Image classification data set "dataset" (schwein69/VA_Project on GitHub). Class labels (5): fist, index finger pointing, open palm, pinch, two fingers.

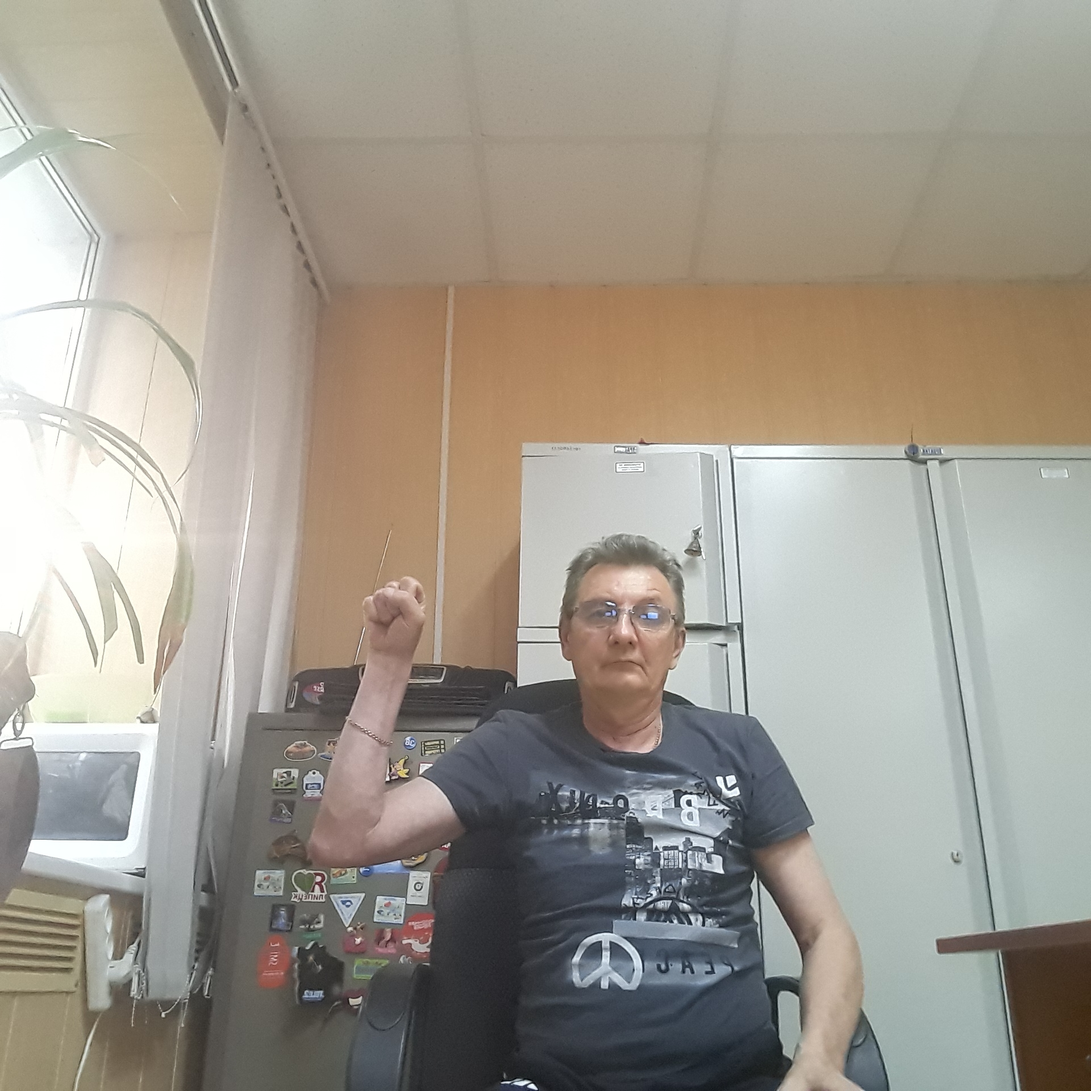
Label: fist

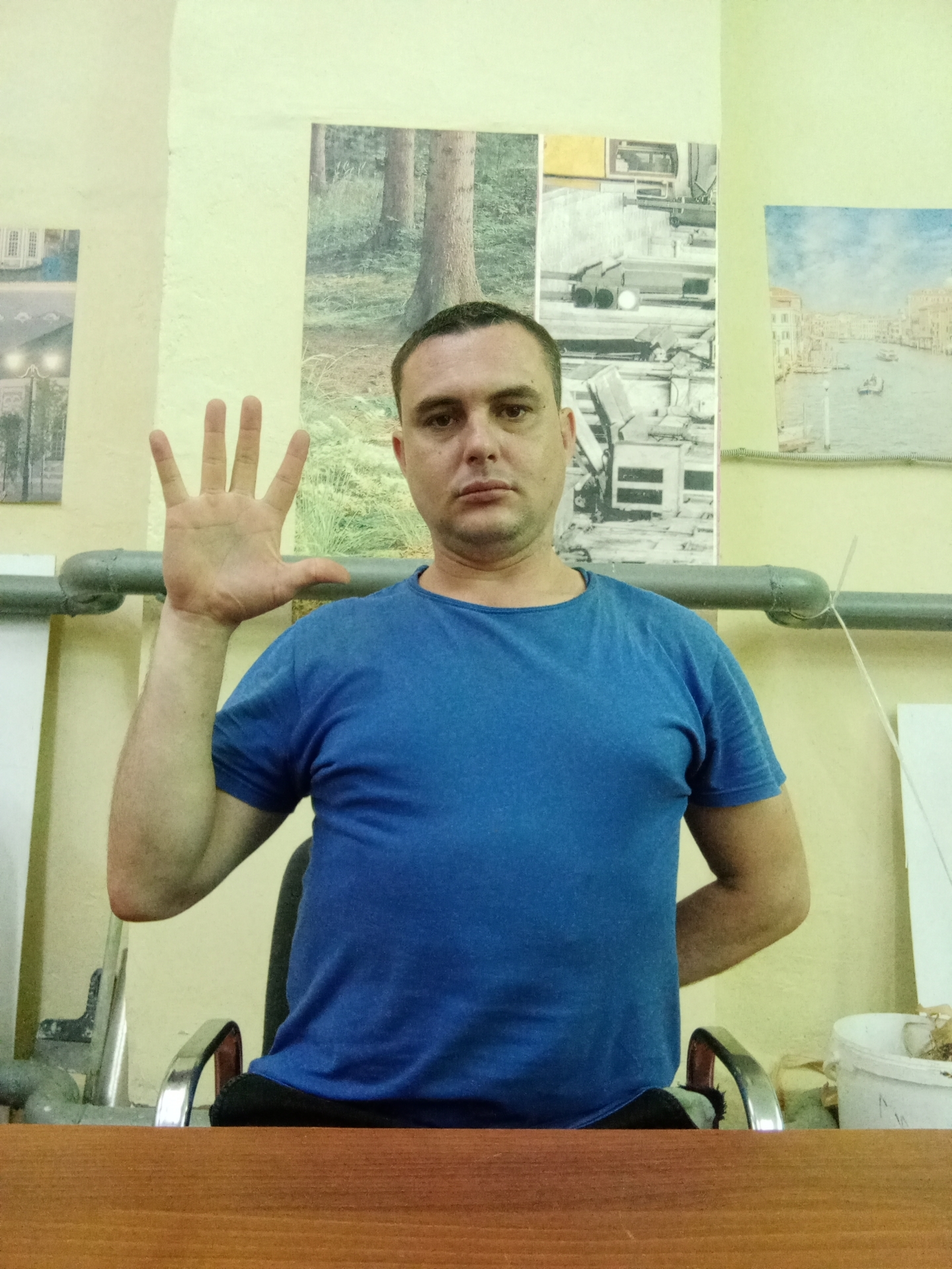
Label: open palm

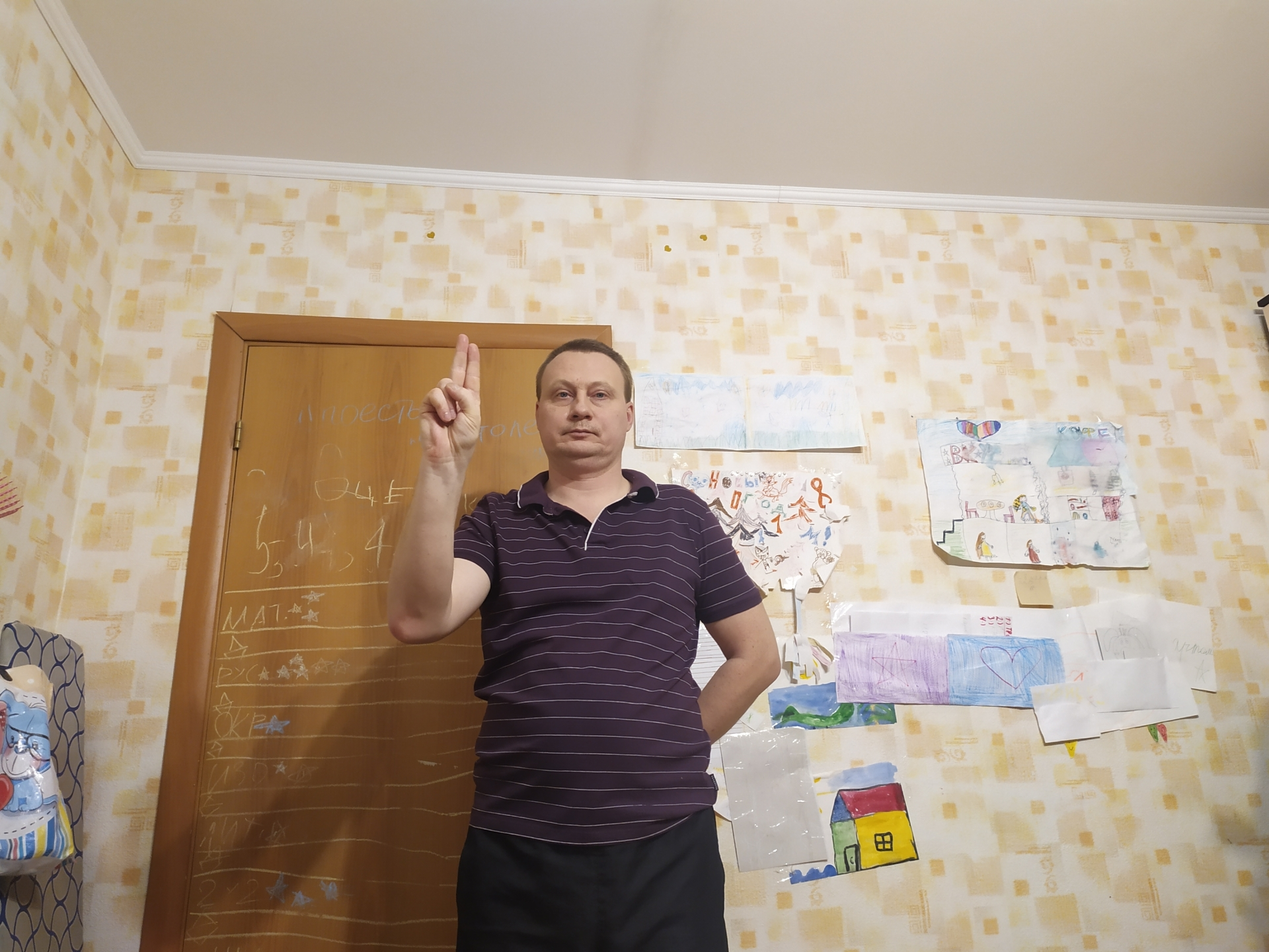
Label: two fingers

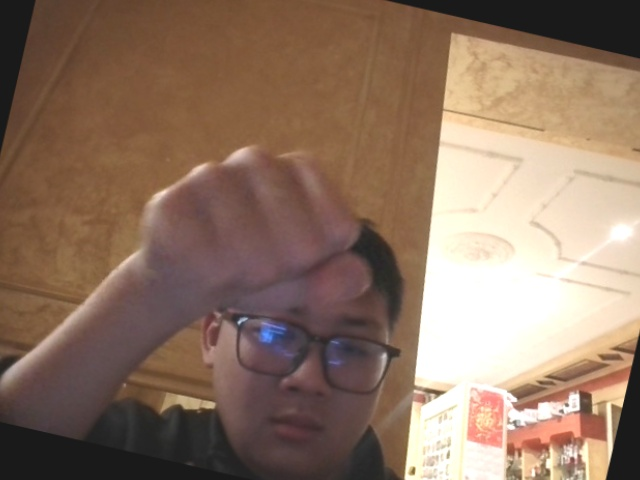
Label: fist

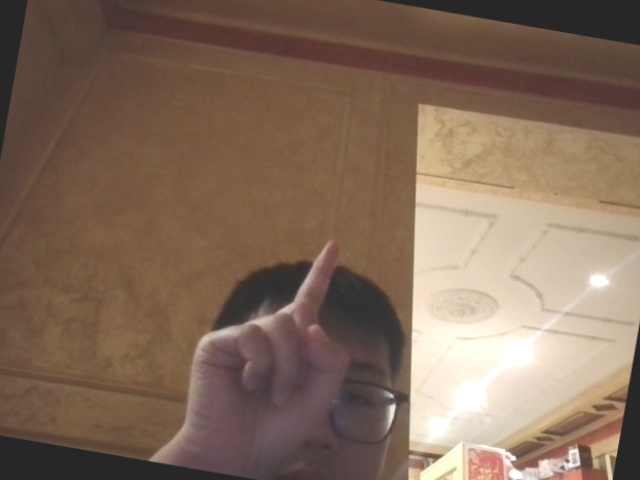
Label: index finger pointing

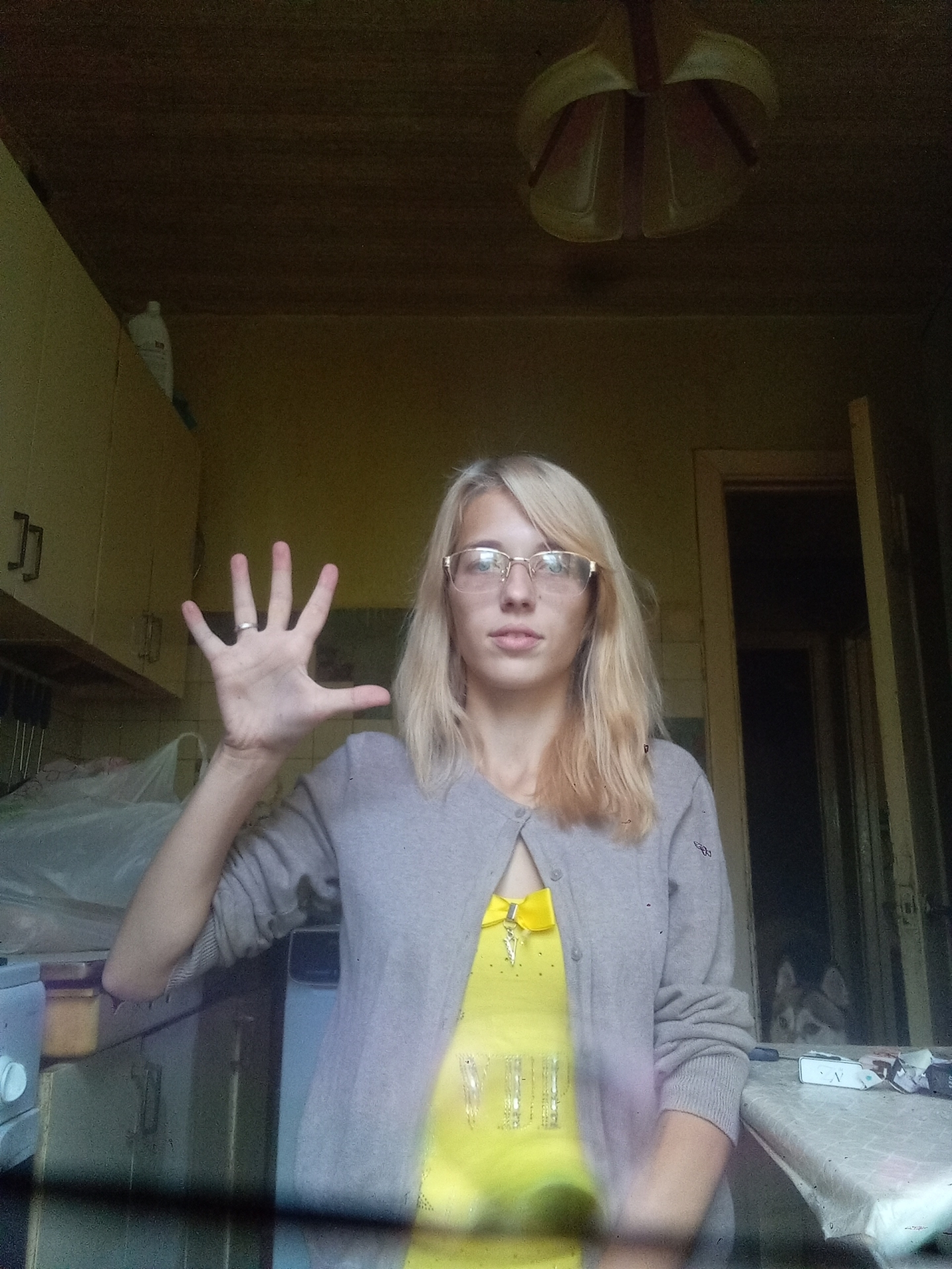
Label: open palm
